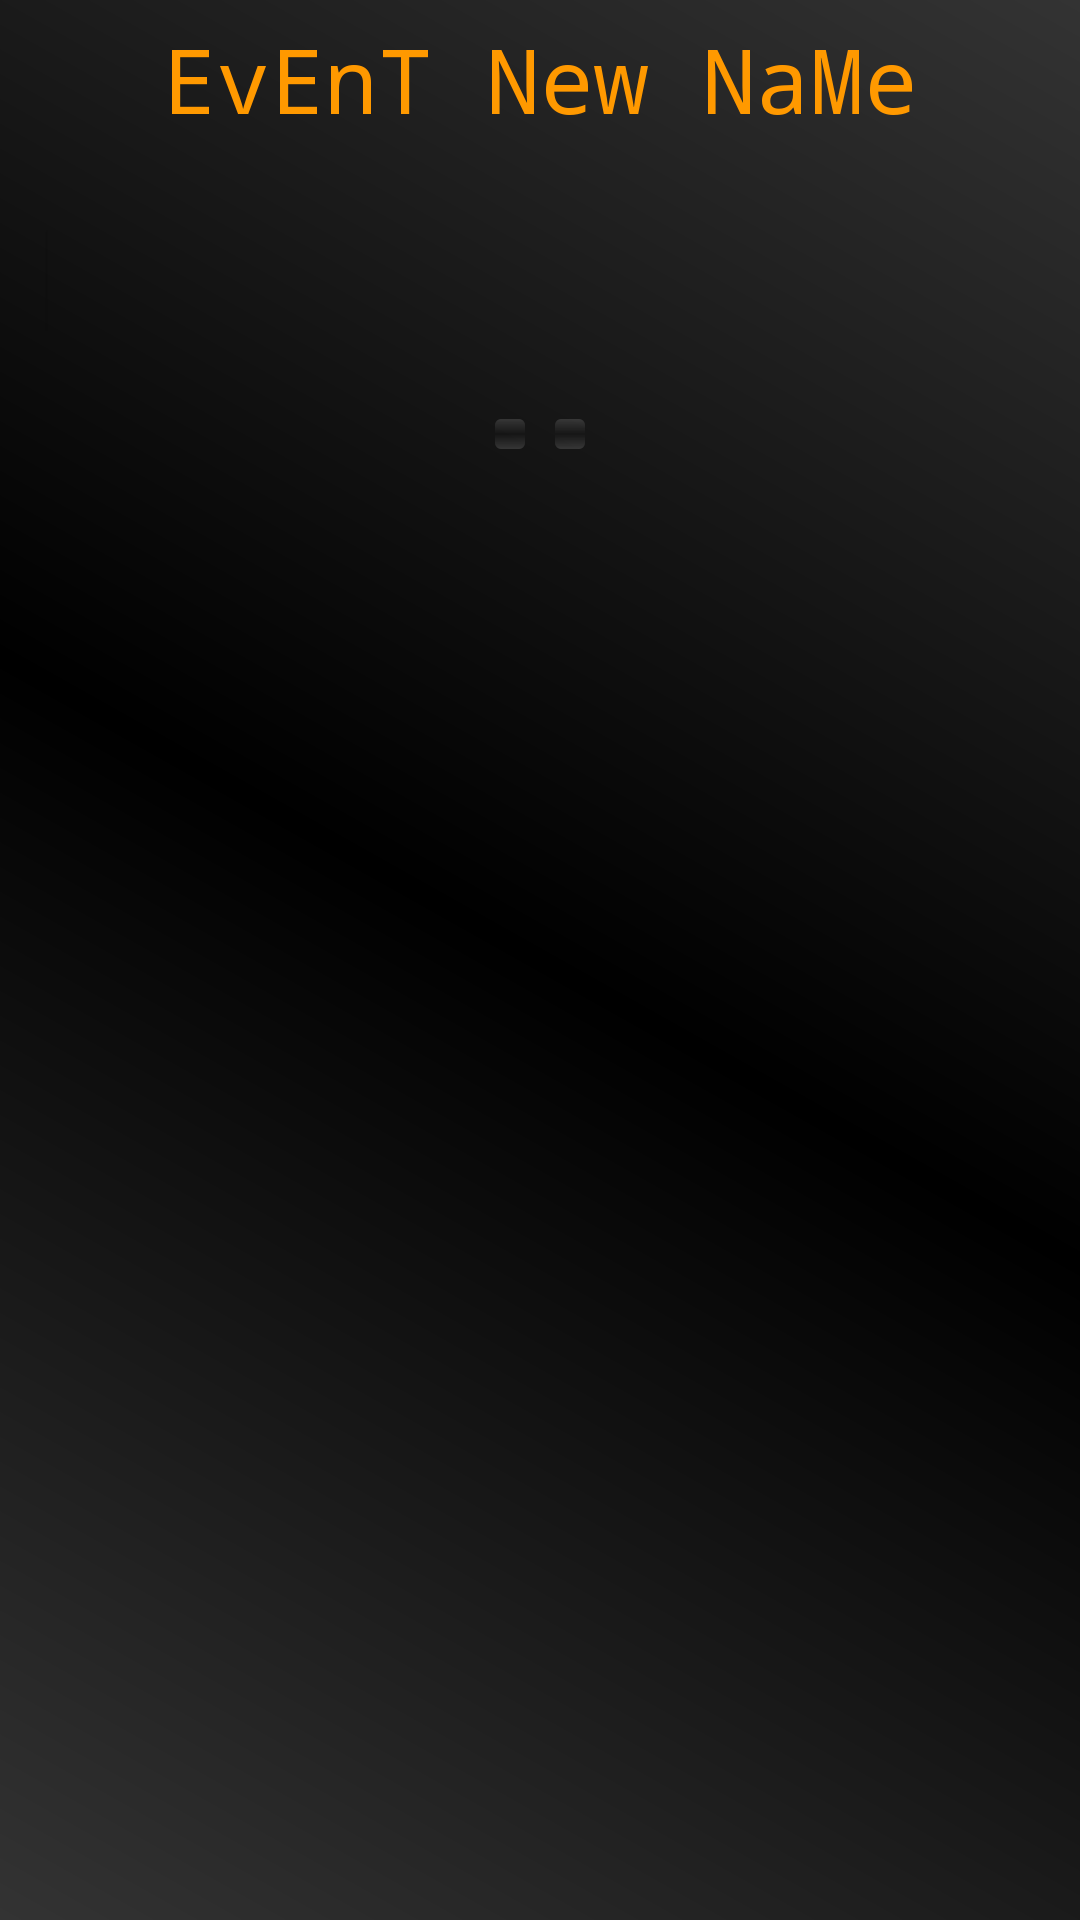

Android layout source for this screen:
<!-- AndroidManifest.xml: application theme AppTheme -->
<!-- res/layout/dialog_editeventname.xml -->
<?xml version="1.0" encoding="utf-8"?>
<LinearLayout xmlns:android="http://schemas.android.com/apk/res/android"
    xmlns:tools="http://schemas.android.com/tools"
    android:layout_width="match_parent"
    android:layout_height="match_parent"
    android:background="@drawable/backgroundcustom"
    android:orientation="vertical">

    <TableRow
        android:id="@+id/editEventName_trTitle"
        android:layout_width="match_parent"
        android:layout_height="wrap_content"
        android:layout_gravity="center"
        android:layout_marginBottom="15dp"
        android:layout_marginTop="5dp"
        android:gravity="center">

        <TextView
            android:id="@+id/editEventName_txtName"
            style="@style/Fisherman.Orange"
            android:layout_width="wrap_content"
            android:layout_height="wrap_content"
            android:text="EvEnT New NaMe" />
    </TableRow>

    <TableRow
        android:id="@+id/editEventName_trEdit"
        android:layout_width="match_parent"
        android:layout_height="wrap_content"
        android:layout_gravity="center"
        android:layout_marginBottom="15dp"
        android:gravity="center">

        <EditText
            android:id="@+id/editEventName_edtName"
            style="@style/Fisherman.BlueMedium"
            android:layout_width="fill_parent"
            android:layout_height="wrap_content"
            android:ems="10"
            android:inputType="text"
            android:padding="10dp"
            android:singleLine="true">

            <requestFocus />
        </EditText>
    </TableRow>

    <TableRow
        android:id="@+id/editEventName_trButtons"
        android:layout_width="match_parent"
        android:layout_height="wrap_content"
        android:layout_gravity="center"
        android:gravity="center">

        <ImageButton
            android:id="@+id/editEventName_imgBtnOK"
            style="@style/FishermanSmallButton"
            android:layout_width="wrap_content"
            android:layout_height="wrap_content"
            android:layout_marginEnd="5dp"
            android:layout_marginRight="5dp"
            android:src="@drawable/ic_action_accept"
            tools:ignore="ContentDescription" />

        <ImageButton
            android:id="@+id/editEventName_imgBtnCancel"
            style="@style/FishermanSmallButton"
            android:layout_width="wrap_content"
            android:layout_height="wrap_content"
            android:layout_marginLeft="5dp"
            android:layout_marginStart="5dp"
            android:src="@drawable/ic_action_cancel"
            tools:ignore="ContentDescription" />
    </TableRow>

    <TableRow
        android:id="@+id/tableRow1"
        android:layout_width="match_parent"
        android:layout_height="15dp"></TableRow>

</LinearLayout>
<!-- resources referenced by this layout -->
<resources>
  <!-- drawable backgroundcustom (drawable) -->
  <?xml version="1.0" encoding="utf-8"?>
  <shape xmlns:android="http://schemas.android.com/apk/res/android"
      android:shape="rectangle" >
  
      <gradient
          android:angle="45"
          android:centerColor="#ff000000"
          android:endColor="#ff333333"
          android:startColor="#ff333333" />
  
      
  
  </shape>
  <style name="Fisherman.BlueMedium">
          <item name="android:textColor">#42c0fb</item>
          <item name="android:textSize">24sp</item>
          <item name="android:layout_margin">5sp</item>
      </style>
  <style name="Fisherman.Orange">
          <item name="android:textColor">#ff9900</item>
          <item name="android:layout_margin">1dp</item>
      </style>
  <style name="FishermanSmallButton" parent="@android:style/Widget.Button.Small">
          <item name="android:textColor">#00ff66</item>
          <item name="android:typeface">monospace</item>
          <item name="android:background">@drawable/buttonshape</item>
          <item name="android:textStyle">bold</item>
          <item name="android:textSize">18sp</item>
          <item name="android:padding">5dp</item>
          <item name="android:popupBackground">#f5333333</item>
      </style>
  <style name="AppTheme" parent="AppBaseTheme">
          
          
          
          <item name="android:typeface">monospace</item>     
          <item name="android:textColor">#FFFFFF</item> 
      </style>
  <!-- drawable buttonshape (drawable) -->
  <?xml version="1.0" encoding="utf-8"?>
  <shape xmlns:android="http://schemas.android.com/apk/res/android"
      android:shape="rectangle" >
  
      <corners android:radius="2sp" />
  
      <gradient
          android:angle="90"
          android:centerColor="#00999999"
          android:endColor="#40999999"
          android:startColor="#40999999" />
  
      
  
  </shape>
  <style name="AppBaseTheme" parent="android:Theme.Holo">
          
      </style>
</resources>
